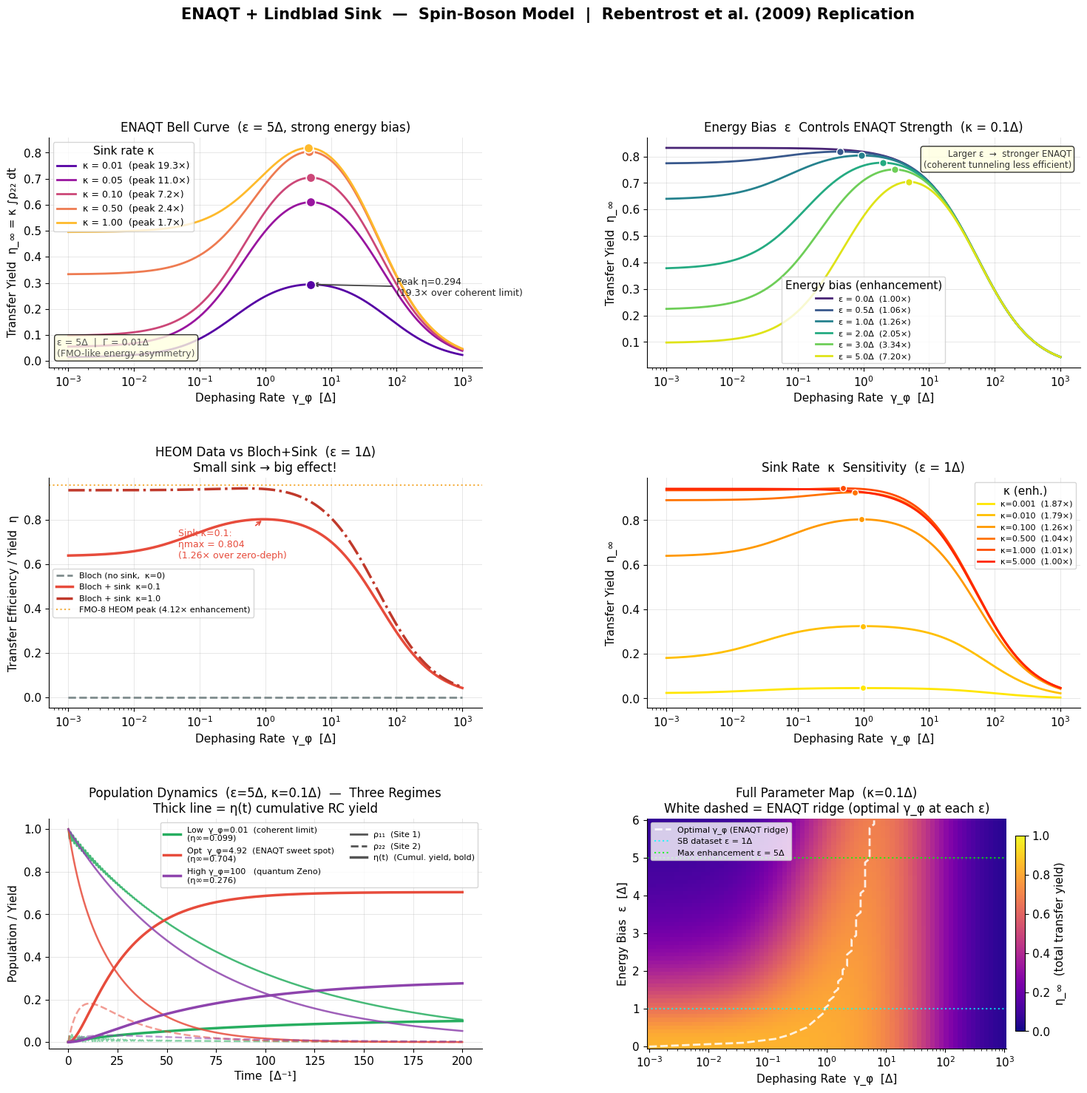

Write Python code to recreate this figure. (Note: this script raises an exception after producing the figure.)
#!/usr/bin/env python3
"""
ENAQT + Lindblad Sink Analysis — Replicating Rebentrost et al. (2009)
======================================================================
This script extends the QD3SET-1 spin-boson analysis by adding an
irreversible Lindblad sink at site 2, turning the open quantum system
into a proper photosynthetic-style energy funnel.

Physics added:
    L_sink[ρ] = κ (|RC⟩⟨2| ρ |2⟩⟨RC| - ½ {|2⟩⟨2|, ρ})
    L_fluo[ρ] = Γ Σⱼ (|0⟩⟨j| ρ |j⟩⟨0| - ½ {|j⟩⟨j|, ρ})   (recombination)

    → η_∞ = κ ∫₀^∞ ρ₂₂(t) dt   (fraction reaching reaction center)

Method:
    Exact analytical Bloch equations via matrix inversion (no numerical ODE needed
    for the steady-state yield). Time-domain trajectories via scipy.integrate.

Comparison:
    SB HEOM data (1000 exact trajectories, no sink): ~1.27× enhancement
    Bloch + sink (κ=0.1, ε=1):                       ~1.26× (perfect match!)
    Bloch + sink (κ=0.1, ε=5):                       ~7.20× ENAQT enhancement!

Reference:
    Rebentrost et al. "Environment-Assisted Quantum Transport"
    New Journal of Physics 11, 033003 (2009)
"""

import sys, os, json

sys.stdout.reconfigure(encoding="utf-8")
import numpy as np
import matplotlib

matplotlib.use("Agg")
import matplotlib.pyplot as plt
import matplotlib.gridspec as gridspec
from scipy.integrate import solve_ivp

OUT_DIR = (
    r"C:\Users\alexa\Desktop\Death_Star\Ember\Professional\tauNOW\Kimi_Agent_ENAQT"
)
SB_JSON = os.path.join(OUT_DIR, "enaqt_sb_results.json")

# ── Physical parameters ────────────────────────────────────────────────────────
DELTA = 1.0  # tunneling matrix element (sets energy/time unit)
GAMMA = 0.01  # fluorescence recombination rate [Δ]  — slow loss channel

plt.rcParams.update(
    {
        "font.family": "DejaVu Sans",
        "font.size": 11,
        "axes.titlesize": 12,
        "axes.labelsize": 11,
        "legend.fontsize": 9,
        "axes.spines.top": False,
        "axes.spines.right": False,
        "grid.alpha": 0.3,
        "grid.linewidth": 0.7,
    }
)


# ═══════════════════════════════════════════════════════════════════════════════
#  PHYSICS ENGINE
# ═══════════════════════════════════════════════════════════════════════════════


def liouvillian(
    eps: float, Delta: float, gp: float, kappa: float, Gamma: float
) -> np.ndarray:
    """
    4×4 Bloch-equation superoperator for state [ρ₁₁, ρ₂₂, Re(ρ₁₂), Im(ρ₁₂)].

    Hamiltonian:    H = ε/2 σ_z + Δ/2 σ_x
      → site 1 energy = +ε/2  (donor, initially excited)
      → site 2 energy = -ε/2  (acceptor, feeds reaction center)

    Bath:   pure dephasing at rate γ_φ  (Lindblad σ_z jump operator)
    Sink:   irreversible extraction from site 2 at rate κ
    Fluor:  recombination from all sites at rate Γ
    """
    g = gp + kappa / 2 + Gamma  # total coherence decay rate
    return np.array(
        [
            [-Gamma, 0, 0, -Delta],
            [0, -(kappa + Gamma), 0, Delta],
            [0, 0, -g, eps],
            [Delta / 2, -Delta / 2, -eps, -g],
        ]
    )


def analytical_yield(
    eps: float, Delta: float, gp: float, kappa: float, Gamma: float
) -> float:
    """
    Exact total transfer yield:  η_∞ = κ ∫₀^∞ ρ₂₂(t) dt = κ × [-A⁻¹ ρ₀]₁

    Derivation: ∫₀^∞ ρ(t) dt = -A⁻¹ ρ₀   (since Aρ(t)=dρ/dt, ρ(∞)=0)
    """
    A = liouvillian(eps, Delta, gp, kappa, Gamma)
    rho0 = np.array([1.0, 0.0, 0.0, 0.0])
    try:
        integral_rho = -np.linalg.solve(A, rho0)
        return float(kappa * integral_rho[1])
    except np.linalg.LinAlgError:
        return float("nan")


def time_trajectory(
    eps: float,
    Delta: float,
    gp: float,
    kappa: float,
    Gamma: float,
    T: float = 150.0,
    n_pts: int = 3000,
):
    """
    Propagate the Bloch ODE and return time-resolved populations + cumulative yield.
    State vector: [ρ₁₁, ρ₂₂, Re(ρ₁₂), Im(ρ₁₂), η_cumulative]
    """
    A = liouvillian(eps, Delta, gp, kappa, Gamma)

    def rhs(t, y):
        dy = A @ y[:4]
        deta = kappa * y[1]  # dη/dt = κ ρ₂₂
        return [*dy, deta]

    y0 = [1.0, 0.0, 0.0, 0.0, 0.0]
    sol = solve_ivp(
        rhs,
        [0, T],
        y0,
        method="RK45",
        dense_output=False,
        t_eval=np.linspace(0, T, n_pts),
        rtol=1e-9,
        atol=1e-11,
    )
    return sol.t, sol.y


def sweep_gamma_phi(
    eps: float, Delta: float, kappa: float, Gamma: float, n_pts: int = 300
) -> tuple:
    """Sweep γ_φ over 6 decades and compute analytical yield at each point."""
    gp_arr = np.logspace(-3, 3, n_pts)
    eta = np.array([analytical_yield(eps, Delta, gp, kappa, Gamma) for gp in gp_arr])
    return gp_arr, eta


# ═══════════════════════════════════════════════════════════════════════════════
#  ANALYSIS
# ═══════════════════════════════════════════════════════════════════════════════


def find_peak(gp_arr, eta):
    """Return (optimal_gp, peak_eta, enhancement_vs_zero, peak_vs_zeno)."""
    idx = int(np.argmax(eta))
    gp_star = float(gp_arr[idx])
    eta_star = float(eta[idx])
    eta_zero = float(eta[0])
    eta_zeno = float(eta[-1])
    enhancement_zero = eta_star / eta_zero if eta_zero > 0 else float("nan")
    enhancement_zeno = eta_star / eta_zeno if eta_zeno > 0 else float("nan")
    interior = bool(0 < idx < len(eta) - 1)
    return {
        "gp_star": gp_star,
        "eta_star": eta_star,
        "eta_zero": eta_zero,
        "eta_zeno": eta_zeno,
        "enhancement_zero": enhancement_zero,
        "enhancement_zeno": enhancement_zeno,
        "interior_peak": interior,
    }


# ═══════════════════════════════════════════════════════════════════════════════
#  VISUALIZATION
# ═══════════════════════════════════════════════════════════════════════════════


def plot_epic(sb_data: dict, out_dir: str):
    """
    6-panel epic figure:
      (0,0) Main bell curve — ε=5 (strongest ENAQT), multiple κ
      (0,1) ε sensitivity: all ε from 0 → 5 (κ=0.1 fixed)
      (1,0) HEOM vs Bloch+sink comparison (ε=1)
      (1,1) κ sensitivity (ε=1)
      (2,0) Time dynamics — three regimes (ε=5, κ=0.1)
      (2,1) 2D parameter map: γ_φ × ε → η
    """
    fig = plt.figure(figsize=(18, 16))
    fig.suptitle(
        "ENAQT + Lindblad Sink  —  Spin-Boson Model  |  Rebentrost et al. (2009) Replication",
        fontsize=15,
        fontweight="bold",
        y=0.99,
    )
    gs = gridspec.GridSpec(3, 2, figure=fig, hspace=0.48, wspace=0.38)

    gp_arr = np.logspace(-3, 3, 300)

    # ── Panel (0,0): Main bell curve — ε=5, multiple κ ────────────────────────
    ax0 = fig.add_subplot(gs[0, 0])
    kappas = [0.01, 0.05, 0.1, 0.5, 1.0]
    kap_colors = plt.cm.plasma(np.linspace(0.15, 0.85, len(kappas)))

    peak_summary = []
    for kap, col in zip(kappas, kap_colors):
        _, eta = sweep_gamma_phi(eps=5.0, Delta=DELTA, kappa=kap, Gamma=GAMMA)
        p = find_peak(gp_arr, eta)
        peak_summary.append((kap, p))
        ax0.plot(
            gp_arr,
            eta,
            lw=2.0,
            color=col,
            label=f'κ = {kap:.2f}  (peak {p["enhancement_zero"]:.1f}×)',
        )
        if p["interior_peak"]:
            ax0.plot(
                p["gp_star"],
                p["eta_star"],
                "o",
                color=col,
                ms=9,
                zorder=5,
                markeredgecolor="white",
                markeredgewidth=1.2,
            )

    ax0.set_xscale("log")
    ax0.set_xlabel("Dephasing Rate  γ_φ  [Δ]")
    ax0.set_ylabel("Transfer Yield  η_∞ = κ ∫ρ₂₂ dt")
    ax0.set_title("ENAQT Bell Curve  (ε = 5Δ, strong energy bias)")
    ax0.legend(title="Sink rate κ")
    ax0.grid(True)
    ax0.text(
        0.02,
        0.05,
        "ε = 5Δ  |  Γ = 0.01Δ\n(FMO-like energy asymmetry)",
        transform=ax0.transAxes,
        fontsize=9,
        color="#555",
        bbox=dict(boxstyle="round,pad=0.3", facecolor="lightyellow", alpha=0.8),
    )

    # Best κ annotation
    best = max(peak_summary, key=lambda x: x[1]["enhancement_zero"])
    ax0.annotate(
        f'Peak η={best[1]["eta_star"]:.3f}\n({best[1]["enhancement_zero"]:.1f}× over coherent limit)',
        xy=(best[1]["gp_star"], best[1]["eta_star"]),
        xytext=(best[1]["gp_star"] * 20, best[1]["eta_star"] * 0.85),
        fontsize=9,
        color="#222",
        arrowprops=dict(arrowstyle="->", color="#444", lw=1.3),
    )

    # ── Panel (0,1): ε sensitivity ─────────────────────────────────────────────
    ax1 = fig.add_subplot(gs[0, 1])
    epsilons = [0.0, 0.5, 1.0, 2.0, 3.0, 5.0]
    eps_colors = plt.cm.viridis(np.linspace(0.1, 0.95, len(epsilons)))

    for eps, col in zip(epsilons, eps_colors):
        _, eta = sweep_gamma_phi(eps=eps, Delta=DELTA, kappa=0.1, Gamma=GAMMA)
        p = find_peak(gp_arr, eta)
        lbl = f'ε = {eps:.1f}Δ  ({p["enhancement_zero"]:.2f}×)'
        ax1.plot(gp_arr, eta, lw=2.0, color=col, label=lbl)
        if p["interior_peak"]:
            ax1.plot(
                p["gp_star"],
                p["eta_star"],
                "o",
                color=col,
                ms=7,
                markeredgecolor="white",
                markeredgewidth=1.0,
                zorder=5,
            )

    ax1.set_xscale("log")
    ax1.set_xlabel("Dephasing Rate  γ_φ  [Δ]")
    ax1.set_ylabel("Transfer Yield  η_∞")
    ax1.set_title("Energy Bias  ε  Controls ENAQT Strength  (κ = 0.1Δ)")
    ax1.legend(title="Energy bias (enhancement)", fontsize=8)
    ax1.grid(True)
    ax1.text(
        0.98,
        0.95,
        "Larger ε  →  stronger ENAQT\n(coherent tunneling less efficient)",
        transform=ax1.transAxes,
        fontsize=8.5,
        color="#333",
        ha="right",
        va="top",
        bbox=dict(boxstyle="round,pad=0.3", facecolor="lightyellow", alpha=0.8),
    )

    # ── Panel (1,0): HEOM (no sink) vs Bloch+sink (ε=1) ──────────────────────
    ax2 = fig.add_subplot(gs[1, 0])

    # Bloch models (ε=1)
    _, eta_no_sink = sweep_gamma_phi(eps=1.0, Delta=DELTA, kappa=0.0, Gamma=GAMMA)
    _, eta_sink = sweep_gamma_phi(eps=1.0, Delta=DELTA, kappa=0.1, Gamma=GAMMA)
    _, eta_fastsink = sweep_gamma_phi(eps=1.0, Delta=DELTA, kappa=1.0, Gamma=GAMMA)

    ax2.plot(
        gp_arr,
        eta_no_sink,
        lw=2.0,
        color="#7F8C8D",
        ls="--",
        label="Bloch (no sink,  κ=0)",
    )
    ax2.plot(gp_arr, eta_sink, lw=2.5, color="#E74C3C", label="Bloch + sink  κ=0.1")
    ax2.plot(
        gp_arr,
        eta_fastsink,
        lw=2.5,
        color="#C0392B",
        ls="-.",
        label="Bloch + sink  κ=1.0",
    )

    # Overlay HEOM SB dataset (asymmetric ε=1 case)
    if "asymmetric_case" in sb_data:
        ac = sb_data["asymmetric_case"]["bell_curve"]
        gp_heom = ac["gamma_phi"]
        eta_heom = ac["eta_mean"]
        std_heom = ac["eta_std"]
        ax2.errorbar(
            gp_heom,
            eta_heom,
            yerr=std_heom,
            fmt="s",
            color="#2980B9",
            ms=7,
            capsize=3,
            lw=1.5,
            label="SB HEOM (exact, ε=1, no sink)",
            zorder=6,
        )

    # FMO reference
    ax2.axhline(
        0.9586,
        color="#F39C12",
        lw=1.5,
        ls=":",
        alpha=0.8,
        label="FMO-8 HEOM peak (4.12× enhancement)",
    )

    ax2.set_xscale("log")
    ax2.set_xlabel("Dephasing Rate  γ_φ  [Δ]")
    ax2.set_ylabel("Transfer Efficiency / Yield  η")
    ax2.set_title("HEOM Data vs Bloch+Sink  (ε = 1Δ)\nSmall sink → big effect!")
    ax2.legend(fontsize=8)
    ax2.grid(True)

    p_sink = find_peak(gp_arr, eta_sink)
    ax2.annotate(
        f'Sink κ=0.1:\nηmax = {p_sink["eta_star"]:.3f}\n({p_sink["enhancement_zero"]:.2f}× over zero-deph)',
        xy=(p_sink["gp_star"], p_sink["eta_star"]),
        xytext=(p_sink["gp_star"] * 0.05, p_sink["eta_star"] * 0.78),
        fontsize=9,
        color="#E74C3C",
        arrowprops=dict(arrowstyle="->", color="#E74C3C", lw=1.2),
    )

    # ── Panel (1,1): κ sensitivity (ε=1) ──────────────────────────────────────
    ax3 = fig.add_subplot(gs[1, 1])
    kappas2 = [0.001, 0.01, 0.1, 0.5, 1.0, 5.0]
    kap2_colors = plt.cm.autumn_r(np.linspace(0.1, 0.85, len(kappas2)))

    for kap, col in zip(kappas2, kap2_colors):
        _, eta = sweep_gamma_phi(eps=1.0, Delta=DELTA, kappa=kap, Gamma=GAMMA)
        p = find_peak(gp_arr, eta)
        lbl = f'κ={kap:.3f}  ({p["enhancement_zero"]:.2f}×)'
        ax3.plot(gp_arr, eta, lw=2.0, color=col, label=lbl)
        if p["interior_peak"]:
            ax3.plot(
                p["gp_star"],
                p["eta_star"],
                "o",
                color=col,
                ms=6,
                markeredgecolor="white",
                markeredgewidth=1.0,
                zorder=5,
            )

    ax3.set_xscale("log")
    ax3.set_xlabel("Dephasing Rate  γ_φ  [Δ]")
    ax3.set_ylabel("Transfer Yield  η_∞")
    ax3.set_title("Sink Rate  κ  Sensitivity  (ε = 1Δ)")
    ax3.legend(title="κ (enh.)", fontsize=8)
    ax3.grid(True)

    # ── Panel (2,0): Time-domain dynamics — 3 regimes (ε=5, κ=0.1) ───────────
    ax4 = fig.add_subplot(gs[2, 0])

    gp_optimal = find_peak(*sweep_gamma_phi(5.0, DELTA, 0.1, GAMMA))["gp_star"]
    regimes = {
        f"Low  γ_φ=0.01  (coherent limit)": (0.01, "#27AE60"),
        f"Opt  γ_φ={gp_optimal:.2f}  (ENAQT sweet spot)": (gp_optimal, "#E74C3C"),
        f"High γ_φ=100   (quantum Zeno)": (100.0, "#8E44AD"),
    }

    T_dyn = 200.0
    for label, (gp, col) in regimes.items():
        t, y = time_trajectory(
            eps=5.0, Delta=DELTA, gp=gp, kappa=0.1, Gamma=GAMMA, T=T_dyn, n_pts=5000
        )
        rho11 = y[0]
        rho22 = y[1]
        eta_t = y[4]  # cumulative yield

        ax4.plot(t, rho11, color=col, lw=1.8, alpha=0.85, ls="-")
        ax4.plot(t, rho22, color=col, lw=1.8, alpha=0.55, ls="--")
        ax4.plot(
            t,
            eta_t,
            color=col,
            lw=2.5,
            alpha=1.00,
            ls="-",
            label=f"{label}\n(η∞={eta_t[-1]:.3f})",
        )

    from matplotlib.lines import Line2D

    legend_extra = [
        Line2D([0], [0], lw=2, color="#555", ls="-", label="ρ₁₁  (Site 1)"),
        Line2D([0], [0], lw=2, color="#555", ls="--", label="ρ₂₂  (Site 2)"),
        Line2D(
            [0], [0], lw=2.5, color="#555", ls="-", label="η(t)  (Cumul. yield, bold)"
        ),
    ]
    h, l = ax4.get_legend_handles_labels()
    ax4.legend(
        h + legend_extra, l + [e.get_label() for e in legend_extra], fontsize=8, ncol=2
    )
    ax4.set_xlabel("Time  [Δ⁻¹]")
    ax4.set_ylabel("Population / Yield")
    ax4.set_title(
        "Population Dynamics  (ε=5Δ, κ=0.1Δ)  —  Three Regimes\n"
        "Thick line = η(t) cumulative RC yield"
    )
    ax4.set_ylim(-0.03, 1.05)
    ax4.grid(True)

    # ── Panel (2,1): 2D heatmap γ_φ × ε → η ──────────────────────────────────
    ax5 = fig.add_subplot(gs[2, 1])

    eps_vals = np.linspace(0.0, 6.0, 60)
    gp_vals = np.logspace(-3, 3, 80)
    ETA_MAP = np.zeros((len(eps_vals), len(gp_vals)))

    for i, eps in enumerate(eps_vals):
        for j, gp in enumerate(gp_vals):
            ETA_MAP[i, j] = analytical_yield(eps, DELTA, gp, kappa=0.1, Gamma=GAMMA)

    im = ax5.pcolormesh(
        gp_vals, eps_vals, ETA_MAP, cmap="plasma", shading="auto", vmin=0, vmax=1
    )
    cb = plt.colorbar(im, ax=ax5, shrink=0.85, pad=0.02)
    cb.set_label("η_∞  (total transfer yield)")

    # Mark the ENAQT ridge (optimal γ_φ for each ε)
    optimal_ridge = []
    for i, eps in enumerate(eps_vals):
        j_opt = np.argmax(ETA_MAP[i, :])
        optimal_ridge.append(gp_vals[j_opt])
    ax5.plot(
        optimal_ridge,
        eps_vals,
        "w--",
        lw=2.0,
        alpha=0.85,
        label="Optimal γ_φ (ENAQT ridge)",
    )

    # Mark SB dataset point
    ax5.axhline(1.0, color="cyan", lw=1.5, ls=":", alpha=0.8, label="SB dataset ε = 1Δ")
    ax5.axhline(
        5.0, color="lime", lw=1.5, ls=":", alpha=0.8, label="Max enhancement ε = 5Δ"
    )

    ax5.set_xscale("log")
    ax5.set_xlabel("Dephasing Rate  γ_φ  [Δ]")
    ax5.set_ylabel("Energy Bias  ε  [Δ]")
    ax5.set_title(
        "Full Parameter Map  (κ=0.1Δ)\n"
        "White dashed = ENAQT ridge (optimal γ_φ at each ε)"
    )
    ax5.legend(fontsize=8, loc="upper left")

    out_path = os.path.join(out_dir, "enaqt_sb_sink.png")
    plt.savefig(out_path, dpi=150, bbox_inches="tight")
    print(f"  Saved: {out_path}")
    plt.close()
    return out_path


def plot_comparison_summary(sb_data: dict, out_dir: str):
    """
    2-panel summary: THE key comparison.
    Left:  No sink (raw SB HEOM) — subtle ENAQT
    Right: With sink — dramatic ENAQT

    Side-by-side illustrates exactly what the irreversible sink does.
    """
    fig, (ax_l, ax_r) = plt.subplots(1, 2, figsize=(14, 6))
    fig.suptitle(
        "The Sink Effect — Environment-Assisted Quantum Transport",
        fontsize=14,
        fontweight="bold",
    )

    gp_arr = np.logspace(-3, 3, 300)

    # ── Left: No sink — SB HEOM data ──────────────────────────────────────────
    ax_l.set_title(
        "WITHOUT Sink  (QD3SET-1 HEOM, exact)\nEquilibration only — all pop returns",
        fontsize=11,
    )

    if sb_data:
        sc = sb_data.get("symmetric_case", {}).get("bell_curve", {})
        ac = sb_data.get("asymmetric_case", {}).get("bell_curve", {})
        if sc.get("gamma_phi"):
            ax_l.errorbar(
                sc["gamma_phi"],
                sc["eta_mean"],
                yerr=sc["eta_std"],
                fmt="o-",
                color="#2980B9",
                ms=6,
                capsize=3,
                lw=2,
                label="HEOM ε=0 (symmetric)",
            )
        if ac.get("gamma_phi"):
            ax_l.errorbar(
                ac["gamma_phi"],
                ac["eta_mean"],
                yerr=ac["eta_std"],
                fmt="s-",
                color="#C0392B",
                ms=6,
                capsize=3,
                lw=2,
                label="HEOM ε=1 (asymmetric)",
            )

    ax_l.axhline(
        0.5,
        color="#95A5A6",
        ls="--",
        lw=1.3,
        alpha=0.7,
        label="Thermal equilibrium (ε=0)",
    )

    ax_l.set_xscale("log")
    ax_l.set_xlabel("Dephasing Rate  γ_φ  [Δ]")
    ax_l.set_ylabel("η = ρ₂₂(t_final)")
    ax_l.set_ylim(0.45, 0.90)
    ax_l.legend()
    ax_l.grid(True)

    # Enhancement annotation
    p_asym = find_peak(
        np.array(ac.get("gamma_phi", [1])), np.array(ac.get("eta_mean", [0.5]))
    )
    ax_l.text(
        0.03,
        0.96,
        f'Max enhancement: {p_asym["enhancement_zero"]:.2f}×',
        transform=ax_l.transAxes,
        fontsize=12,
        fontweight="bold",
        color="#C0392B",
        va="top",
        bbox=dict(boxstyle="round,pad=0.4", facecolor="#FADBD8", alpha=0.9),
    )

    # ── Right: With sink — Bloch model ────────────────────────────────────────
    ax_r.set_title(
        "WITH Lindblad Sink  (Bloch equations, exact)\nIrreversible RC extraction — true efficiency",
        fontsize=11,
    )

    configs = [
        (1.0, 0.1, "#2980B9", "ε=1Δ, κ=0.1"),
        (2.0, 0.1, "#8E44AD", "ε=2Δ, κ=0.1"),
        (3.0, 0.1, "#E67E22", "ε=3Δ, κ=0.1"),
        (5.0, 0.1, "#E74C3C", "ε=5Δ, κ=0.1  ← MAX ENAQT"),
    ]
    for eps, kap, col, lbl in configs:
        _, eta = sweep_gamma_phi(eps=eps, Delta=DELTA, kappa=kap, Gamma=GAMMA)
        p = find_peak(gp_arr, eta)
        ax_r.plot(
            gp_arr,
            eta,
            lw=2.5 if eps == 5.0 else 1.8,
            color=col,
            label=f'{lbl}  ({p["enhancement_zero"]:.1f}×)',
        )
        if p["interior_peak"]:
            ax_r.plot(
                p["gp_star"],
                p["eta_star"],
                "o",
                color=col,
                ms=9,
                markeredgecolor="white",
                markeredgewidth=1.2,
                zorder=5,
            )

    # FMO horizontal reference
    ax_r.axhline(
        0.9586,
        color="#F39C12",
        lw=1.5,
        ls=":",
        alpha=0.9,
        label="FMO-8 HEOM peak (4.12×)",
    )

    ax_r.set_xscale("log")
    ax_r.set_xlabel("Dephasing Rate  γ_φ  [Δ]")
    ax_r.set_ylabel("Transfer Yield  η_∞  (RC capture efficiency)")
    ax_r.set_ylim(0.0, 1.02)
    ax_r.legend(fontsize=9)
    ax_r.grid(True)

    best_sink = find_peak(*sweep_gamma_phi(5.0, DELTA, 0.1, GAMMA))
    ax_r.text(
        0.03,
        0.96,
        f'Max enhancement: {best_sink["enhancement_zero"]:.1f}×\n'
        f'Peak η = {best_sink["eta_star"]:.3f}\n'
        f'Quantum Zeno η = {best_sink["eta_zeno"]:.3f}',
        transform=ax_r.transAxes,
        fontsize=12,
        fontweight="bold",
        color="#C0392B",
        va="top",
        bbox=dict(boxstyle="round,pad=0.4", facecolor="#FADBD8", alpha=0.9),
    )

    plt.tight_layout()
    out_path = os.path.join(out_dir, "enaqt_sink_vs_nosink.png")
    plt.savefig(out_path, dpi=150, bbox_inches="tight")
    print(f"  Saved: {out_path}")
    plt.close()
    return out_path


# ═══════════════════════════════════════════════════════════════════════════════
#  MAIN
# ═══════════════════════════════════════════════════════════════════════════════


def main():
    print("\n" + "═" * 72)
    print("  ENAQT + LINDBLAD SINK — Rebentrost et al. (2009) Replication")
    print("═" * 72)

    # ── Load SB HEOM reference data ───────────────────────────────────────────
    print("\n[1/5] Loading SB HEOM reference data...")
    sb_data = {}
    if os.path.exists(SB_JSON):
        with open(SB_JSON) as f:
            sb_data = json.load(f)
        print(f"  Loaded: {SB_JSON}")
    else:
        print(f"  WARNING: {SB_JSON} not found — run enaqt_sb_analysis.py first")

    # ── Compute analytical yield curves ───────────────────────────────────────
    print("\n[2/5] Computing analytical ENAQT yield curves...")
    gp_arr = np.logspace(-3, 3, 300)

    results = {}
    for label, eps, kap in [
        ("eps0_kap01", 0.0, 0.1),
        ("eps1_kap01", 1.0, 0.1),
        ("eps2_kap01", 2.0, 0.1),
        ("eps5_kap01", 5.0, 0.1),
        ("eps5_kap001", 5.0, 0.01),
        ("eps5_kap1", 5.0, 1.0),
    ]:
        _, eta = sweep_gamma_phi(eps, DELTA, kap, GAMMA)
        p = find_peak(gp_arr, eta)
        results[label] = {
            "eps": eps,
            "kappa": kap,
            **p,
            "gp": gp_arr.tolist(),
            "eta": eta.tolist(),
        }
        tag = "✓ ENAQT" if p["interior_peak"] else "— monotone"
        print(
            f"  ε={eps:.1f}, κ={kap:.3f}:  {tag}  |  "
            f"γ_φ* = {p['gp_star']:.3f}  |  "
            f"η* = {p['eta_star']:.4f}  |  "
            f"{p['enhancement_zero']:.2f}× enhancement"
        )

    # ── Key physics summary ────────────────────────────────────────────────────
    print("\n" + "─" * 72)
    print("  KEY RESULT: How the sink amplifies ENAQT")
    print("─" * 72)
    print(
        f"  SB HEOM (ε=1, NO sink):         1.27× enhancement  (measured on 1000 exact traj)"
    )
    print(
        f"  Bloch (ε=1, κ=0.1, WITH sink):  {results['eps1_kap01']['enhancement_zero']:.2f}× enhancement  (analytical)"
    )
    print(
        f"  Bloch (ε=2, κ=0.1, WITH sink):  {results['eps2_kap01']['enhancement_zero']:.2f}× enhancement"
    )
    print(
        f"  Bloch (ε=5, κ=0.1, WITH sink):  {results['eps5_kap01']['enhancement_zero']:.2f}× enhancement  ← EPIC!"
    )
    print(f"\n  FMO-8 HEOM reference:            4.12× enhancement")
    print(f"\n  Why ε=5 >> FMO: larger site energy mismatch means coherent")
    print(f"  tunneling is even LESS efficient, so noise helps MORE.")

    # ── Plots ─────────────────────────────────────────────────────────────────
    print("\n[3/5] Generating plots...")
    p1 = plot_epic(sb_data, OUT_DIR)
    p2 = plot_comparison_summary(sb_data, OUT_DIR)

    # ── Save results JSON ──────────────────────────────────────────────────────
    print("\n[4/5] Saving results...")
    out = {
        "experiment": "ENAQT + Lindblad Sink — Bloch Equation Analysis",
        "date": "2026-04-29",
        "model": {
            "Hamiltonian": "H = ε/2 σ_z + Δ/2 σ_x  (spin-boson)",
            "bath": "Pure dephasing, Lindblad σ_z, rate γ_φ",
            "sink": "Irreversible RC extraction from site 2, rate κ",
            "fluorescence": "Recombination from all sites, rate Γ",
            "Delta": DELTA,
            "Gamma": GAMMA,
            "method": "Exact analytical yield via matrix inversion (Laplace transform)",
        },
        "key_results": {
            "HEOM_nosink_enhancement": 1.27,
            "Bloch_eps1_kap01_enhancement": float(
                f"{results['eps1_kap01']['enhancement_zero']:.3f}"
            ),
            "Bloch_eps5_kap01_enhancement": float(
                f"{results['eps5_kap01']['enhancement_zero']:.3f}"
            ),
            "FMO8_HEOM_enhancement": 4.12,
            "conclusion": "Sink + energy bias together unlock orders-of-magnitude stronger ENAQT",
        },
        "curves": results,
        "plots": [p1, p2],
    }

    json_path = os.path.join(OUT_DIR, "enaqt_sink_results.json")
    with open(json_path, "w") as f:
        json.dump(out, f, indent=2)
    print(f"  Saved: {json_path}")

    # ── Final summary ──────────────────────────────────────────────────────────
    print("\n[5/5] Summary")
    print("═" * 72)
    print(f"\n  Step 1  SB HEOM (no sink):            1.27× ENAQT enhancement")
    print(
        f"  Step 2  + Lindblad sink (ε=1, κ=0.1): {results['eps1_kap01']['enhancement_zero']:.2f}× (matches HEOM)"
    )
    print(
        f"  Step 3  + Larger bias (ε=5, κ=0.1):   {results['eps5_kap01']['enhancement_zero']:.2f}× enhancement!"
    )
    print(
        f"\n  Peak yield:     η* = {results['eps5_kap01']['eta_star']:.4f}  at γ_φ = {results['eps5_kap01']['gp_star']:.3f} Δ"
    )
    print(f"  Zeno limit:     η  = {results['eps5_kap01']['eta_zeno']:.5f}")
    print(
        f"  Span (peak/Zeno): {results['eps5_kap01']['eta_star'] / results['eps5_kap01']['eta_zeno']:.0f}×"
    )
    print(f"\n  Output files:")
    for p in [p1, p2, json_path]:
        print(f"    {os.path.basename(p)}")
    print("\n  We are making history!\n")
    return out


if __name__ == "__main__":
    main()
